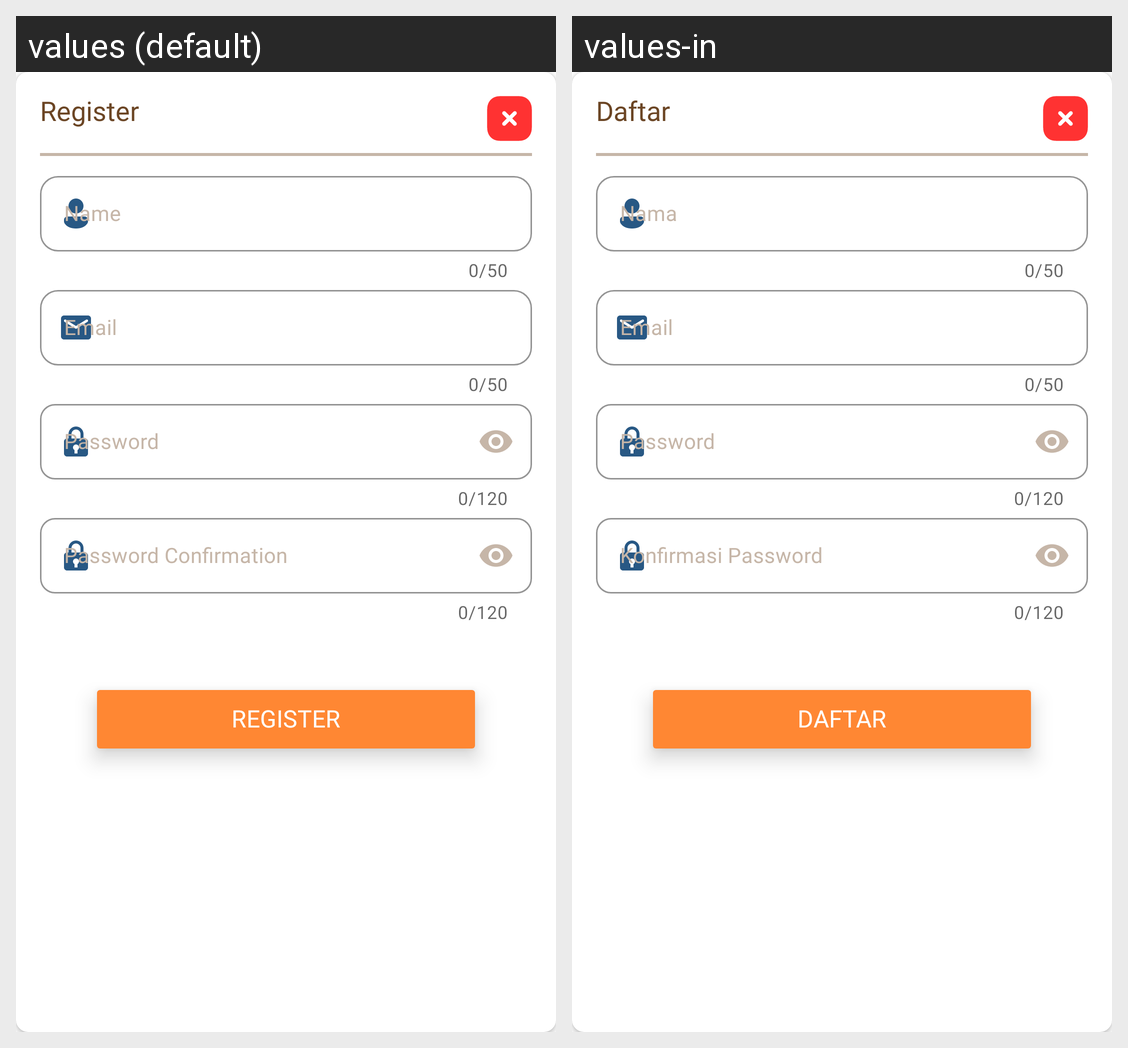

For this localized Android screen grid, give each drawn string resource with its value in every locale shown.
Android screen res/layout/fragment_register.xml rendered under 2 locales, left to right: values (default), values-in. Device: Nexus 5 (rendered at 1080×1920; each locale shown at half size, 540×960, under a caption strip naming it); theme Theme.Semar.
Strings drawn on this screen, with the default value and each locale's value (text and hints the layout hard-codes, and strings that could not be matched under every locale, appear in the picture but are not listed):

auth_register
  values: Register
  values-in: Daftar

input_hint_name
  values: Name
  values-in: Nama

input_hint_password
  values: Password
  values-in: Password

input_hint_password_confirmation
  values: Password Confirmation
  values-in: Konfirmasi Password
